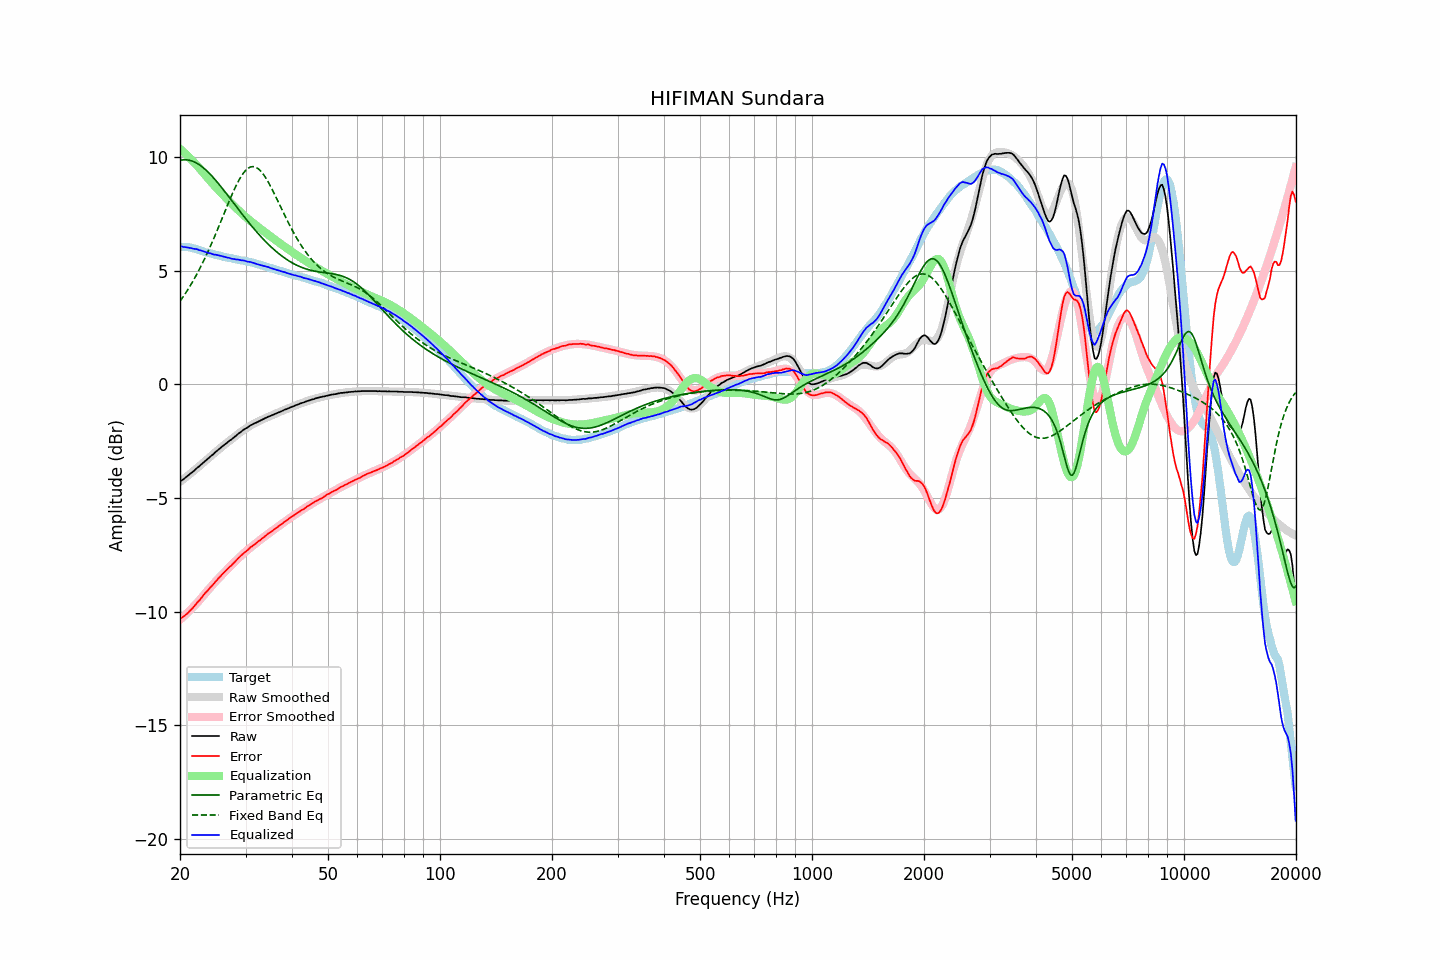

The file beside this chart, header and first rows:
frequency, raw, error, smoothed, error_smoothed, equalization, parametric_eq, fixed_band_eq, equalized_raw, equalized_smoothed, target
20.00, -4.29, -10.33, -4.29, -10.36, 10.36, 9.85, 3.65, 6.07, 6.06, 6.04
20.20, -4.23, -10.27, -4.24, -10.30, 10.30, 9.86, 3.75, 6.07, 6.06, 6.04
20.40, -4.19, -10.23, -4.18, -10.23, 10.23, 9.87, 3.85, 6.04, 6.05, 6.04
20.61, -4.13, -10.17, -4.13, -10.17, 10.17, 9.88, 3.96, 6.03, 6.04, 6.04
20.81, -4.07, -10.11, -4.07, -10.10, 10.10, 9.87, 4.07, 6.03, 6.03, 6.04
21.02, -4.02, -10.06, -4.01, -10.03, 10.03, 9.87, 4.18, 6.01, 6.02, 6.04
21.23, -3.96, -9.98, -3.96, -9.96, 9.96, 9.85, 4.29, 6.00, 6.00, 6.02
21.44, -3.90, -9.91, -3.90, -9.89, 9.89, 9.83, 4.41, 5.99, 5.99, 6.01
21.66, -3.85, -9.84, -3.84, -9.82, 9.82, 9.81, 4.53, 5.97, 5.98, 5.99
21.87, -3.79, -9.76, -3.78, -9.74, 9.74, 9.78, 4.65, 5.95, 5.96, 5.97
22.09, -3.72, -9.68, -3.72, -9.67, 9.67, 9.74, 4.78, 5.95, 5.94, 5.96
22.31, -3.66, -9.58, -3.66, -9.59, 9.59, 9.70, 4.91, 5.93, 5.93, 5.93
22.54, -3.61, -9.52, -3.60, -9.51, 9.51, 9.66, 5.05, 5.90, 5.90, 5.91
22.76, -3.54, -9.42, -3.54, -9.43, 9.43, 9.61, 5.19, 5.89, 5.88, 5.88
22.99, -3.48, -9.33, -3.48, -9.34, 9.34, 9.55, 5.33, 5.86, 5.86, 5.85
23.22, -3.42, -9.24, -3.42, -9.26, 9.26, 9.49, 5.47, 5.84, 5.84, 5.82
23.45, -3.36, -9.16, -3.36, -9.18, 9.18, 9.43, 5.62, 5.82, 5.82, 5.80
23.69, -3.30, -9.09, -3.30, -9.09, 9.09, 9.37, 5.77, 5.79, 5.79, 5.79
23.92, -3.24, -9.01, -3.24, -9.01, 9.01, 9.30, 5.93, 5.77, 5.77, 5.77
24.16, -3.17, -8.93, -3.17, -8.93, 8.93, 9.22, 6.09, 5.76, 5.75, 5.76
24.40, -3.12, -8.86, -3.11, -8.85, 8.85, 9.15, 6.25, 5.73, 5.73, 5.74
24.65, -3.06, -8.78, -3.05, -8.77, 8.77, 9.07, 6.41, 5.71, 5.71, 5.72
24.89, -2.99, -8.69, -2.99, -8.69, 8.69, 8.99, 6.58, 5.70, 5.70, 5.70
25.14, -2.93, -8.61, -2.93, -8.61, 8.61, 8.91, 6.75, 5.68, 5.68, 5.69
25.39, -2.87, -8.53, -2.87, -8.54, 8.54, 8.82, 6.92, 5.67, 5.66, 5.66
25.65, -2.81, -8.46, -2.82, -8.46, 8.46, 8.73, 7.09, 5.65, 5.65, 5.65
25.91, -2.75, -8.37, -2.76, -8.39, 8.39, 8.65, 7.26, 5.64, 5.63, 5.62
26.16, -2.70, -8.31, -2.70, -8.32, 8.32, 8.56, 7.44, 5.62, 5.62, 5.61
26.43, -2.64, -8.24, -2.64, -8.24, 8.24, 8.47, 7.61, 5.60, 5.60, 5.60
26.69, -2.59, -8.17, -2.59, -8.17, 8.17, 8.37, 7.78, 5.58, 5.58, 5.58
26.96, -2.53, -8.10, -2.53, -8.10, 8.10, 8.28, 7.96, 5.57, 5.57, 5.57
27.23, -2.47, -8.03, -2.47, -8.02, 8.02, 8.19, 8.12, 5.55, 5.55, 5.56
27.50, -2.43, -7.97, -2.42, -7.95, 7.95, 8.10, 8.29, 5.52, 5.54, 5.54
27.77, -2.37, -7.89, -2.36, -7.89, 7.89, 8.00, 8.45, 5.52, 5.52, 5.52
28.05, -2.31, -7.82, -2.31, -7.82, 7.82, 7.91, 8.60, 5.51, 5.51, 5.51
28.33, -2.26, -7.75, -2.25, -7.75, 7.75, 7.82, 8.75, 5.49, 5.50, 5.49
28.62, -2.19, -7.67, -2.20, -7.68, 7.68, 7.73, 8.89, 5.49, 5.48, 5.48
28.90, -2.14, -7.61, -2.14, -7.61, 7.61, 7.63, 9.02, 5.47, 5.47, 5.47
29.19, -2.09, -7.53, -2.09, -7.55, 7.55, 7.54, 9.14, 5.46, 5.46, 5.44
29.48, -2.03, -7.47, -2.04, -7.48, 7.48, 7.45, 9.25, 5.45, 5.44, 5.44
29.78, -1.98, -7.41, -1.99, -7.42, 7.42, 7.36, 9.34, 5.44, 5.43, 5.43
30.08, -1.94, -7.36, -1.94, -7.35, 7.35, 7.27, 9.42, 5.41, 5.41, 5.42
30.38, -1.90, -7.30, -1.90, -7.29, 7.29, 7.18, 9.48, 5.39, 5.40, 5.40
30.68, -1.85, -7.23, -1.85, -7.23, 7.23, 7.10, 9.53, 5.38, 5.38, 5.38
30.99, -1.80, -7.16, -1.81, -7.18, 7.18, 7.01, 9.56, 5.38, 5.36, 5.36
31.30, -1.77, -7.12, -1.77, -7.12, 7.12, 6.93, 9.57, 5.35, 5.35, 5.35
31.61, -1.73, -7.07, -1.73, -7.06, 7.06, 6.84, 9.57, 5.33, 5.33, 5.34
31.93, -1.70, -7.02, -1.70, -7.01, 7.01, 6.76, 9.55, 5.31, 5.31, 5.32
32.24, -1.67, -6.95, -1.66, -6.95, 6.95, 6.68, 9.51, 5.28, 5.29, 5.28
32.57, -1.63, -6.90, -1.63, -6.90, 6.90, 6.60, 9.46, 5.27, 5.27, 5.27
32.89, -1.60, -6.86, -1.59, -6.84, 6.84, 6.52, 9.39, 5.24, 5.25, 5.26
33.22, -1.56, -6.78, -1.56, -6.79, 6.79, 6.44, 9.31, 5.23, 5.23, 5.22
33.55, -1.53, -6.74, -1.53, -6.73, 6.73, 6.37, 9.22, 5.20, 5.21, 5.21
33.89, -1.49, -6.68, -1.49, -6.68, 6.68, 6.30, 9.12, 5.19, 5.19, 5.19
34.23, -1.46, -6.62, -1.46, -6.63, 6.63, 6.22, 9.00, 5.17, 5.17, 5.16
34.57, -1.42, -6.56, -1.43, -6.58, 6.58, 6.15, 8.88, 5.16, 5.14, 5.14
34.92, -1.40, -6.52, -1.40, -6.52, 6.52, 6.09, 8.75, 5.12, 5.12, 5.12
35.27, -1.37, -6.47, -1.37, -6.47, 6.47, 6.02, 8.62, 5.10, 5.10, 5.10
35.62, -1.34, -6.42, -1.34, -6.42, 6.42, 5.95, 8.48, 5.08, 5.08, 5.08
35.97, -1.31, -6.36, -1.31, -6.37, 6.37, 5.89, 8.33, 5.06, 5.06, 5.05
... 635 more rows
